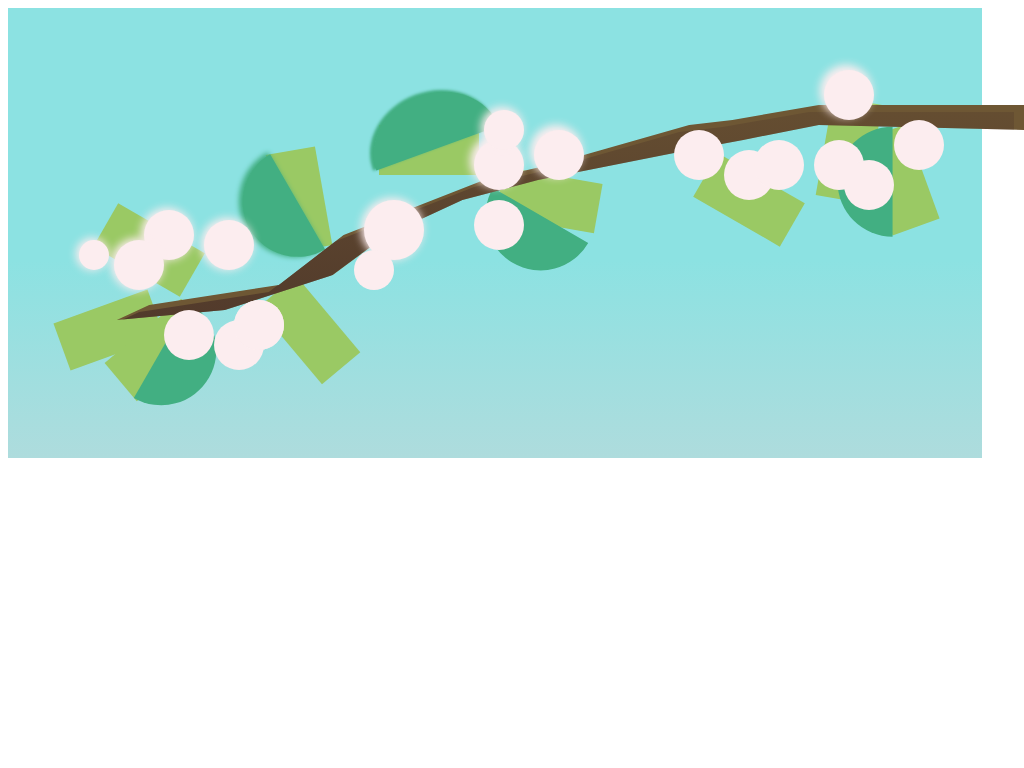

Reproduce this picture with HTML and CSS.

<!DOCTYPE html>
<html>
    <head>
        <meta charset="utf-8">
        <meta http-equiv="X-UA-Compatible" content="IE=edge">
        <title>Anna Yoshinari</title>
        <meta name="description" content="">
        <meta name="viewport" content="width=device-width, initial-scale=1">

        <style>

            /* color setup */
            :root {
                --sky-color: rgb(140, 226, 226);
                --main-branch-color: rgb(110, 87, 52);
                --shadow-branch-color: rgb(65, 41, 38);
                --main-flower-color: rgb(255, 247, 248);
                --sec-flower-color: rgb(252, 237, 239);
                --main-leaf-color: rgb(154, 201, 100);
                --shadow-leaf-color: rgb(66, 175, 130);
            }

            .AnnaYoshinari {
                /* Anna Yoshinari styles */
                width: 100vw;
                height: 500px;
             }

             /* sky bg */

             .canvas {
                background: var(--sky-color);
                background: linear-gradient(0deg, rgba(174,220,221,1) 0%, rgba(140, 226, 226,1) 44%);
                width: calc(100vw - 50px);
                height: 450px;
                justify-content: center;
                align-items: center;
                display: flex;
             }

             ul {
                list-style-type: none;
             }

             /* branch */

             .branch01 {
                clip-path: polygon(100% 21%, 81% 21%, 73% 24%, 69% 25%, 56% 33%, 50% 36%, 37% 47%, 31% 57%, 19% 61%, 16% 64%, 26% 62%, 36% 55%, 41% 47%, 48% 40%, 55% 36%, 69% 30%, 74% 28%, 81% 25%, 100% 26%);
                width: 1080px;
                height: 500px;
                 position: absolute;
                top: 0;
                right: 0;
                 background-color: var(--main-branch-color);
                 z-index: 1;
             }

             .branch01::before {
                content: "";
                background: var(--shadow-branch-color);
                background: linear-gradient(0deg, rgba(65, 41, 38, 1) 0%, rgba(265, 41, 38, 0) 100%);
                clip-path: polygon(100% 21%, 81% 21%, 73% 24%, 69% 25%, 56% 33%, 50% 36%, 37% 47%, 31% 57%, 19% 61%, 16% 64%, 26% 62%, 36% 55%, 41% 47%, 48% 40%, 55% 36%, 69% 30%, 74% 28%, 81% 25%, 100% 26%);
                width: 1080px;
                height: 500px;
                position: absolute;
                top: 7px;
                right: 10px;
             }

             /* flowers */

             .flower {
                border-radius: 50%;
                position: absolute;
                background-color: var(--sec-flower-color);
                width: 50px;
                height: 50px;
                z-index: 3;
             }

            #flower01 {
                box-shadow: -3px -4px 8px 1px var(--sec-flower-color);
                top: 70px;
                right: 150px;
            }

            #flower02 {
                box-shadow: -3px -4px 8px 1px var(--sec-flower-color);
                top: 140px;
                right: 500px;
            }

            #flower03 {
                box-shadow: -3px -4px 8px 1px var(--sec-flower-color);
                top: 130px;
                right: 440px;
            }

            #flower04 {
                box-shadow: -2px -2px 8px 1px var(--sec-flower-color);
                top: 110px;
                right: 500px;
                width: 40px;
                height: 40px;
            }

           #flower05 {
                box-shadow: -2px -1px 8px 1px var(--sec-flower-color);
                top: 200px;
                right: 600px;
                width: 60px;
                height: 60px;
            }

            #flower06 {
                top: 250px;
                right: 630px;
                width: 40px;
                height: 40px;
            }

            #flower07 {
                box-shadow: -2px -1px 8px 1px var(--sec-flower-color);
                top: 220px;
                right: 770px;

            }

            #flower08 {
                box-shadow: -2px -1px 8px 1px var(--sec-flower-color);
                top: 210px;
                right: 830px;
            }

            #flower09 {
                box-shadow: -2px -1px 8px 1px var(--sec-flower-color);
                top: 240px;
                right: 860px;
            }

            #flower10 {
                box-shadow: -2px -1px 8px 1px var(--sec-flower-color);
                top: 240px;
                right: 915px;
                width: 30px;
                height: 30px;
            }

           #flower11 {
                top: 310px;
                right: 810px;
           }

           #flower12 {
                top: 320px;
                right: 760px;
           }

           #flower13 {
                top: 300px;
                right: 740px;
           }

           #flower14 {
                top: 200px;
                right: 500px;
           }

           #flower15 {
                top: 300px;
                right: 740px;
           }

           #flower16 {
                top: 130px;
                right: 300px;
           }

           #flower17 {
                top: 150px;
                right: 250px;
           }

           #flower18 {
                top: 140px;
                right: 220px;
           }

           #flower19 {
                top: 140px;
                right: 160px;
           }

           #flower20 {
                top: 160px;
                right: 130px;
           }

           #flower21 {
                top: 120px;
                right: 80px;
           }

            /* leaves */

           .leaf {
                background-color: var(--main-leaf-color);
                position: absolute;
                height: 100px;
                width: 50px;
                z-index: 0;
           }
             
           #leaf01 {
                top: 100px;
                right: 570px;
                transform: rotate(270deg);
           }

           #leaf01::before{
                content: "";
                background-color: var(--shadow-leaf-color);
                height: 130px;
                width: 55px;
                position: absolute;
                top: -16px;
                left: 25px;
                transform: rotate(-20deg);
                border-radius: 0 100% 100% 0% / 50%;;
                box-shadow: 2px -2px 3px 1px var(--shadow-leaf-color);
           }

           #leaf02 {
                top: 150px;
                right: 700px;
                transform: rotate(170deg);
           }

           #leaf02::before{
                content: "";
                background-color: var(--shadow-leaf-color);
                height: 110px;
                width: 55px;
                position: absolute;
                top: -16px;
                left: 25px;
                transform: rotate(-20deg);
                border-radius: 0 100% 100% 0% / 50%;;
                box-shadow: 2px 2px 5px 1px var(--shadow-leaf-color);
           }
             
           #leaf03 {
                top: 200px;
                right: 850px;
                transform: rotate(120deg);
           }

           #leaf04 {
                top: 280px;
                right: 890px;
                transform: rotate(70deg);
           }

           #leaf05 {
                top: 300px;
                right: 840px;
                transform: rotate(50deg);
           }

           #leaf05::before{
                content: "";
                background-color: var(--shadow-leaf-color);
                height: 110px;
                width: 55px;
                position: absolute;
                top: -16px;
                left: 25px;
                transform: rotate(-20deg);
                border-radius: 0 100% 100% 0% / 50%;;
           }

           #leaf06 {
                top: 280px;
                right: 690px;
                transform: rotate(140deg);
           }

           #leaf07 {
                top: 150px;
                right: 450px;
                transform: rotate(100deg);
           }

           #leaf07::before{
                content: "";
                background-color: var(--shadow-leaf-color);
                height: 110px;
                width: 55px;
                position: absolute;
                top: 10px;
                left: 40px;
                transform: rotate(20deg);
                border-radius: 0 100% 100% 0% / 50%;;
           }

           #leaf08 {
                top: 150px;
                right: 250px;
                transform: rotate(120deg);
           }

           #leaf09 {
                top: 100px;
                right: 150px;
                transform: rotate(10deg);
           }

           #leaf10 {
                top: 130px;
                right: 100px;
                transform: rotate(160deg);
           }

           #leaf10::before{
                content: "";
                background-color: var(--shadow-leaf-color);
                height: 110px;
                width: 55px;
                position: absolute;
                top: 5px;
                left: 30px;
                transform: rotate(20deg);
                border-radius: 0 100% 100% 0% / 50%;;
           }

          

        </style>
    </head>
    <body>

        

        <div class="AnnaYoshinari" style="background-color: var(--skycolor);"> 
            <div class="canvas">
                <ul>
                    <li class="branch01"> </li>
                    <li id="flower01" class="flower"> </li>
                    <li id="flower02" class="flower"> </li>
                    <li id="flower03" class="flower"> </li>
                    <li id="flower04" class="flower"> </li>
                    <li id="flower05" class="flower"> </li>
                    <li id="flower06" class="flower"> </li>
                    <li id="flower07" class="flower"> </li>
                    <li id="flower08" class="flower"> </li>
                    <li id="flower09" class="flower"> </li>
                    <li id="flower10" class="flower"> </li>
                    <li id="flower11" class="flower"> </li>
                    <li id="flower12" class="flower"> </li>
                    <li id="flower13" class="flower"> </li>
                    <li id="flower14" class="flower"> </li>
                    <li id="flower15" class="flower"> </li>
                    <li id="flower16" class="flower"> </li>
                    <li id="flower17" class="flower"> </li>
                    <li id="flower18" class="flower"> </li>
                    <li id="flower19" class="flower"> </li>
                    <li id="flower20" class="flower"> </li>
                    <li id="flower21" class="flower"> </li>
                    <li id="leaf01" class="leaf"> </li>
                    <li id="leaf02" class="leaf"> </li>
                    <li id="leaf03" class="leaf"> </li>
                    <li id="leaf04" class="leaf"> </li>
                    <li id="leaf05" class="leaf"> </li>
                    <li id="leaf06" class="leaf"> </li>
                    <li id="leaf07" class="leaf"> </li>
                    <li id="leaf08" class="leaf"> </li>
                    <li id="leaf09" class="leaf"> </li>
                    <li id="leaf10" class="leaf"> </li>
      
                </ul>
            </div>
  
        </div>

    </body>
</html>